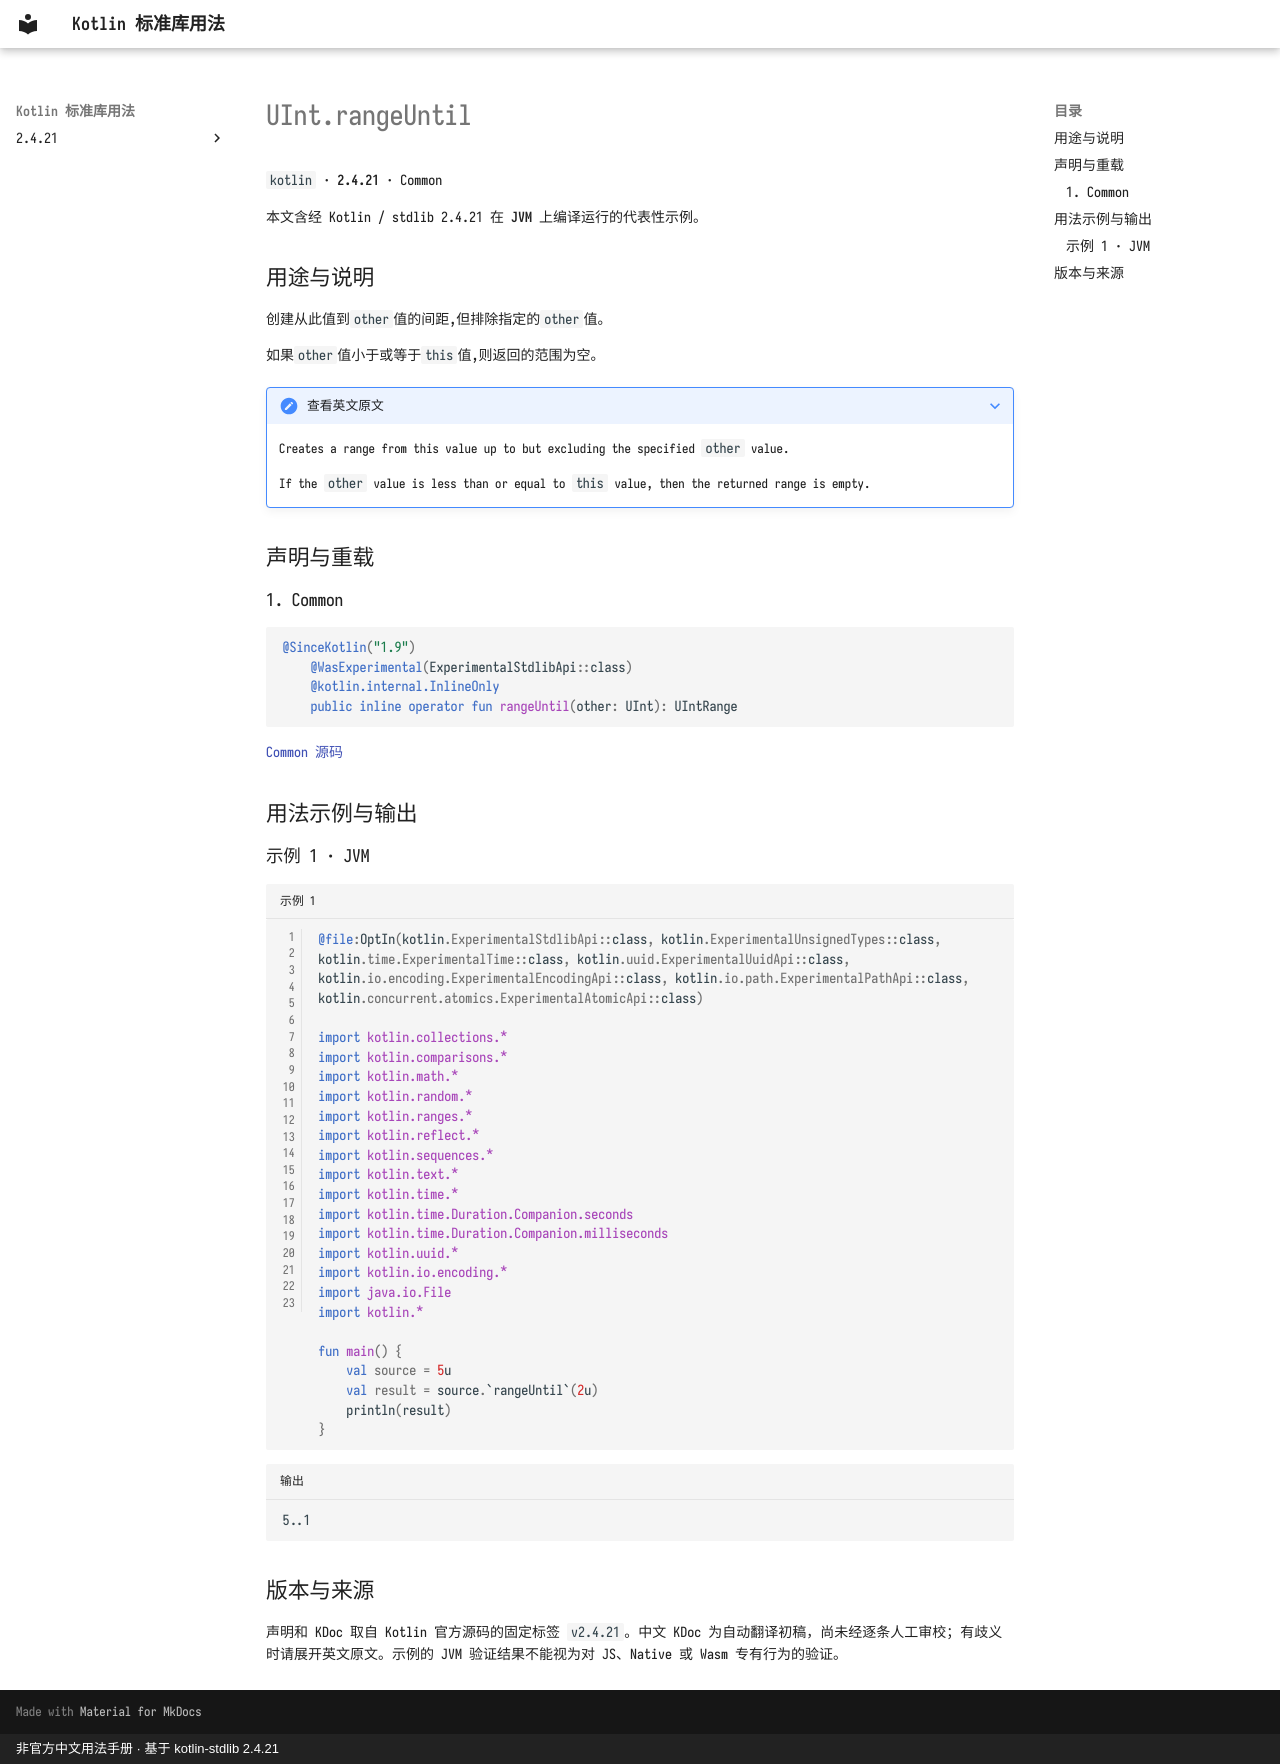

repository: oooooooko/kotlin-stdlib-docs · page: zh/api/kotlin/uint-rangeuntil--1b1a8047/index.html · generator: mkdocs · copyright: 非官方中文用法手册 · 基于 kotlin-stdlib 2.4.21

# UInt.rangeUntil

`kotlin` · **2.4.21** · Common

本文含经 Kotlin / stdlib 2.4.21 在 **JVM** 上编译运行的代表性示例。

## 用途与说明

创建从此值到`other`值的间距,但排除指定的`other`值。

如果`other`值小于或等于`this`值,则返回的范围为空。

??? note "查看英文原文"

    Creates a range from this value up to but excluding the specified `other` value.
    
    If the `other` value is less than or equal to `this` value, then the returned range is empty.

## 声明与重载

### 1. Common

```kotlin
@SinceKotlin("1.9")
    @WasExperimental(ExperimentalStdlibApi::class)
    @kotlin.internal.InlineOnly
    public inline operator fun rangeUntil(other: UInt): UIntRange
```

[Common 源码](https://github.com/JetBrains/kotlin/blob/v2.4.21/libraries/stdlib/unsigned/src/kotlin/UInt.kt#L280)

## 用法示例与输出

### 示例 1 · JVM

```kotlin title="示例 1" linenums="1"
@file:OptIn(kotlin.ExperimentalStdlibApi::class, kotlin.ExperimentalUnsignedTypes::class, kotlin.time.ExperimentalTime::class, kotlin.uuid.ExperimentalUuidApi::class, kotlin.io.encoding.ExperimentalEncodingApi::class, kotlin.io.path.ExperimentalPathApi::class, kotlin.concurrent.atomics.ExperimentalAtomicApi::class)

import kotlin.collections.*
import kotlin.comparisons.*
import kotlin.math.*
import kotlin.random.*
import kotlin.ranges.*
import kotlin.reflect.*
import kotlin.sequences.*
import kotlin.text.*
import kotlin.time.*
import kotlin.time.Duration.Companion.seconds
import kotlin.time.Duration.Companion.milliseconds
import kotlin.uuid.*
import kotlin.io.encoding.*
import java.io.File
import kotlin.*

fun main() {
    val source = 5u
    val result = source.`rangeUntil`(2u)
    println(result)
}
```

```text title="输出"
5..1
```

## 版本与来源

声明和 KDoc 取自 Kotlin 官方源码的固定标签 `v2.4.21`。中文 KDoc 为自动翻译初稿，尚未经逐条人工审校；有歧义时请展开英文原文。示例的 JVM 验证结果不能视为对 JS、Native 或 Wasm 专有行为的验证。
